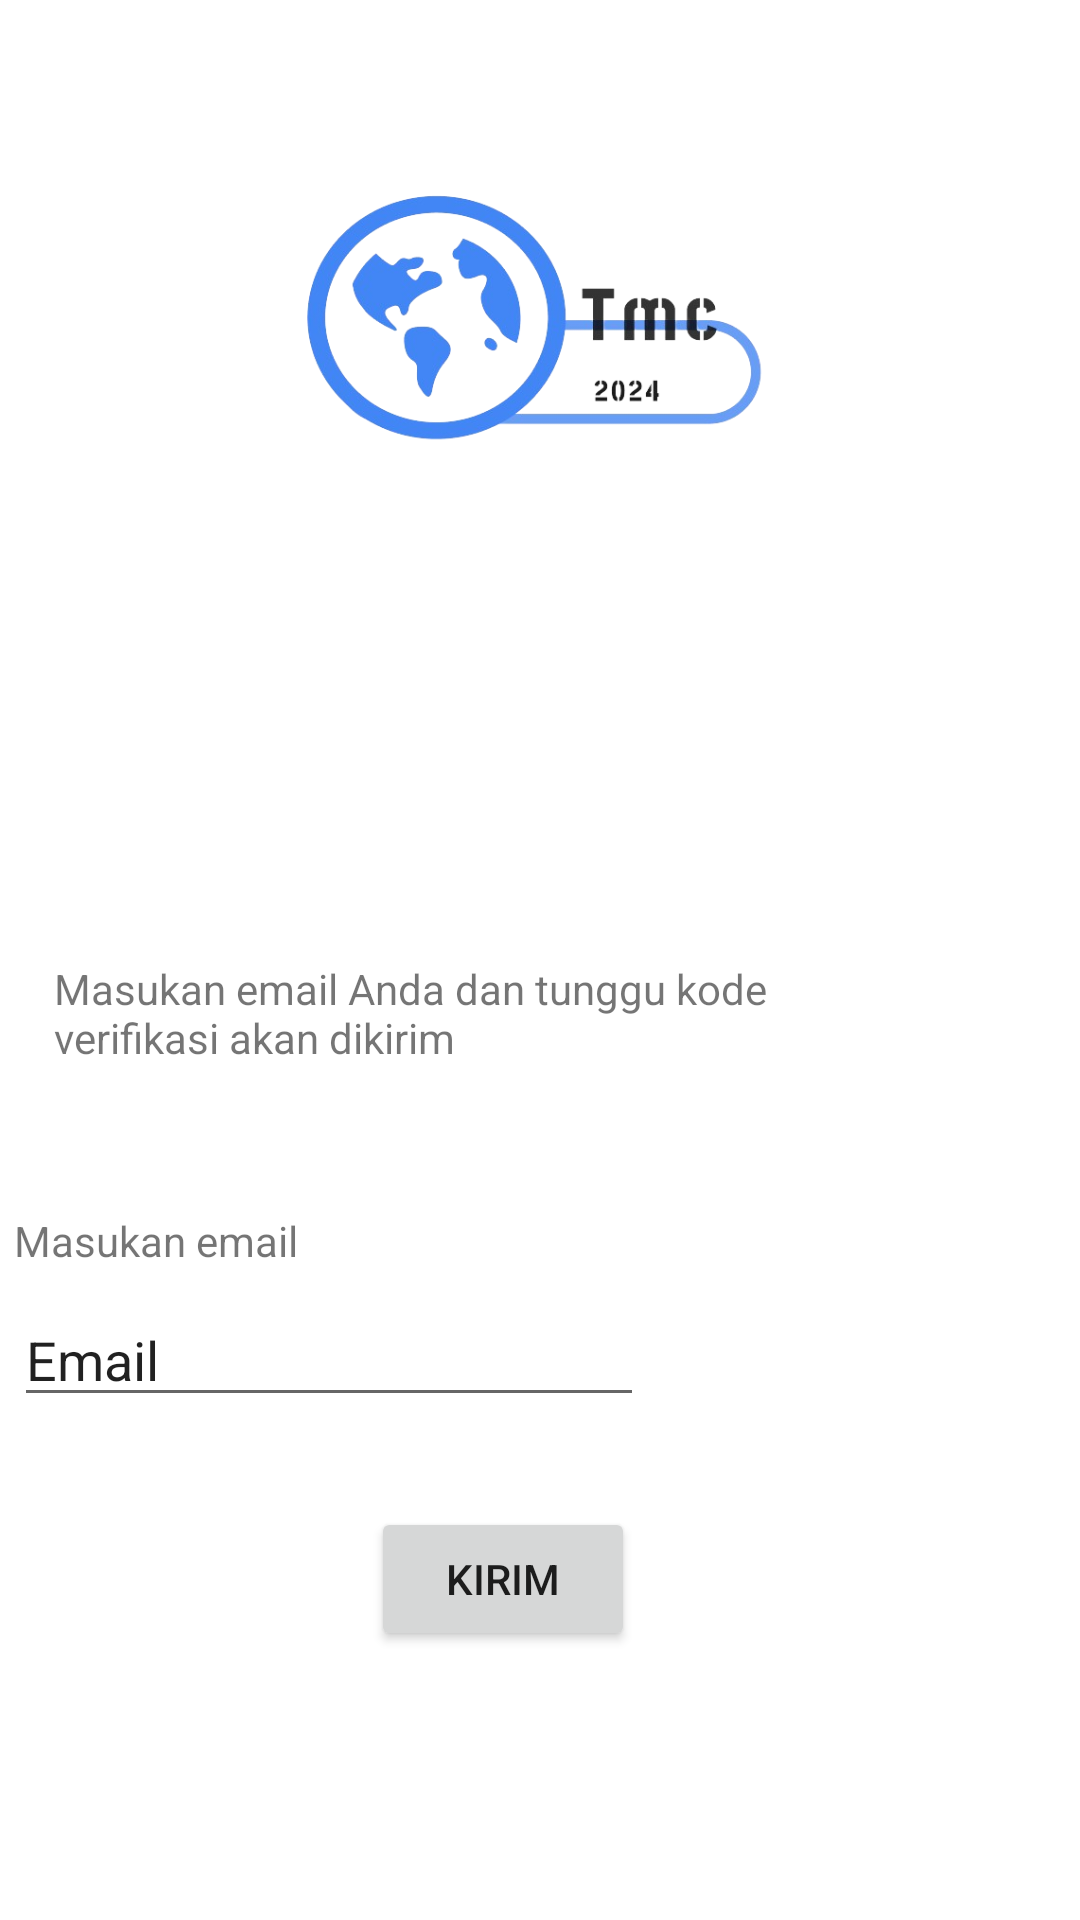

This screen was rendered from an Android layout file. Write that file and the resources it references.
<!-- AndroidManifest.xml: application theme Theme.TMobileComputing1 -->
<!-- res/layout/activity_forgot_password.xml -->
<?xml version="1.0" encoding="utf-8"?>
<RelativeLayout xmlns:android="http://schemas.android.com/apk/res/android"
    xmlns:app="http://schemas.android.com/apk/res-auto"
    xmlns:tools="http://schemas.android.com/tools"
    android:layout_width="match_parent"
    android:layout_height="match_parent"
    tools:context=".ForgotPassword">

    <ImageView
        android:id="@+id/logomc_1"
        android:layout_width="223dp"
        android:layout_height="179dp"
        android:layout_centerHorizontal="true"
        android:layout_marginTop="15dp"
        android:src="@drawable/logotmc"
        />

    <androidx.constraintlayout.widget.ConstraintLayout
        android:layout_width="match_parent"
        android:layout_height="match_parent">

        <TextView
            android:id="@+id/textView6"
            android:layout_width="wrap_content"
            android:layout_height="wrap_content"
            android:layout_marginStart="30dp"
            android:layout_marginTop="19dp"
            android:layout_marginEnd="286dp"
            android:text="Masukan email"
            app:layout_constraintEnd_toEndOf="parent"
            app:layout_constraintStart_toStartOf="parent"
            app:layout_constraintTop_toBottomOf="@+id/textView4" />

        <TextView
            android:id="@+id/textView4"
            android:layout_width="283dp"
            android:layout_height="65dp"
            android:layout_marginTop="320dp"
            android:width="50dp"
            android:height="50dp"
            android:text="Masukan email Anda dan tunggu kode verifikasi akan dikirim"
            app:layout_constraintEnd_toEndOf="parent"
            app:layout_constraintHorizontal_bias="0.234"
            app:layout_constraintStart_toStartOf="parent"
            app:layout_constraintTop_toTopOf="parent" />

        <EditText
            android:id="@+id/editTextTextEmailAddress"
            android:layout_width="wrap_content"
            android:layout_height="wrap_content"
            android:layout_marginStart="30dp"
            android:layout_marginTop="8dp"
            android:layout_marginEnd="171dp"
            android:ems="10"
            android:inputType="textEmailAddress"
            android:text="Email"
            app:layout_constraintEnd_toEndOf="parent"
            app:layout_constraintStart_toStartOf="parent"
            app:layout_constraintTop_toBottomOf="@+id/textView6" />

        <Button
            android:id="@+id/button2"
            android:layout_width="wrap_content"
            android:layout_height="wrap_content"
            android:layout_marginStart="146dp"
            android:layout_marginTop="30dp"
            android:layout_marginEnd="171dp"
            android:text="Kirim"
            app:layout_constraintEnd_toEndOf="parent"
            app:layout_constraintStart_toStartOf="parent"
            app:layout_constraintTop_toBottomOf="@+id/editTextTextEmailAddress" />
    </androidx.constraintlayout.widget.ConstraintLayout>

</RelativeLayout>
<!-- resources referenced by this layout -->
<resources>
  <!-- drawable logotmc: png bitmap (drawable, 90704 bytes) -->
  <style name="Theme.TMobileComputing1" parent="Theme.MaterialComponents.DayNight.DarkActionBar">
          
          <item name="colorPrimary">@color/purple_500</item>
          <item name="colorPrimaryVariant">@color/purple_700</item>
          <item name="colorOnPrimary">@color/white</item>
          
          <item name="colorSecondary">@color/teal_200</item>
          <item name="colorSecondaryVariant">@color/teal_700</item>
          <item name="colorOnSecondary">@color/black</item>
          
          <item name="android:statusBarColor">?attr/colorPrimaryVariant</item>
          
      </style>
  <color name="purple_500">#FF6200EE</color>
  <color name="purple_700">#FF3700B3</color>
  <color name="white">#FFFFFFFF</color>
  <color name="teal_200">#FF03DAC5</color>
  <color name="teal_700">#2283CD</color>
  <color name="black">#FF000000</color>
</resources>
